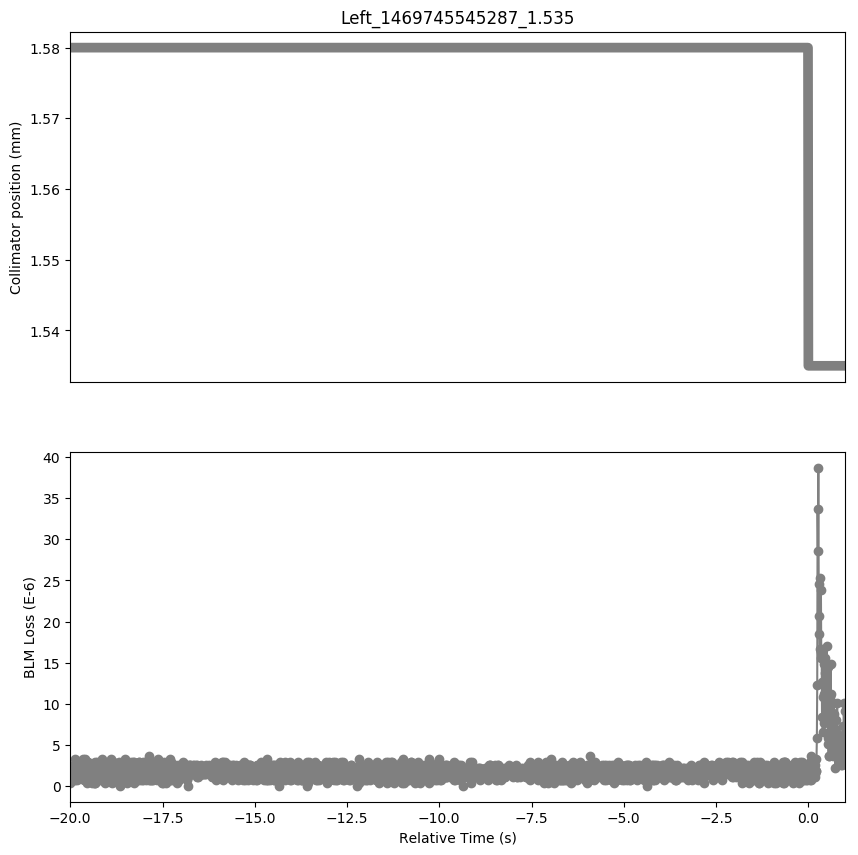

Values plotted in this chart, from the file beside it:
Timestamp, position, BLMTI.06R7.B2I10_TCP.C6R7.B2
1469745525290, 1.58, 3.6200000000000004e-07
1469745525300, 1.58, 1.81e-06
1469745525310, 1.58, 1.0859999999999999e-06
1469745525320, 1.58, 1.81e-06
1469745525330, 1.58, 1.81e-06
1469745525340, 1.58, 2.1719999999999997e-06
1469745525350, 1.58, 1.4480000000000002e-06
1469745525360, 1.58, 1.81e-06
1469745525370, 1.58, 1.4480000000000002e-06
1469745525380, 1.58, 2.1719999999999997e-06
1469745525390, 1.58, 7.240000000000001e-07
1469745525400, 1.58, 2.5340000000000002e-06
1469745525410, 1.58, 1.0859999999999999e-06
1469745525420, 1.58, 3.258e-06
1469745525430, 1.58, 7.240000000000001e-07
1469745525440, 1.58, 2.5340000000000002e-06
1469745525450, 1.58, 1.0859999999999999e-06
1469745525460, 1.58, 2.1719999999999997e-06
1469745525470, 1.58, 7.240000000000001e-07
1469745525480, 1.58, 2.5340000000000002e-06
1469745525490, 1.58, 1.0859999999999999e-06
1469745525500, 1.58, 2.1719999999999997e-06
1469745525510, 1.58, 1.4480000000000002e-06
1469745525520, 1.58, 2.5340000000000002e-06
1469745525530, 1.58, 1.0859999999999999e-06
1469745525540, 1.58, 2.5340000000000002e-06
1469745525550, 1.58, 1.0859999999999999e-06
1469745525560, 1.58, 2.5340000000000002e-06
1469745525570, 1.58, 1.4480000000000002e-06
1469745525580, 1.58, 1.4480000000000002e-06
1469745525590, 1.58, 2.1719999999999997e-06
1469745525600, 1.58, 2.1719999999999997e-06
1469745525610, 1.58, 1.0859999999999999e-06
1469745525620, 1.58, 2.1719999999999997e-06
1469745525630, 1.58, 1.0859999999999999e-06
1469745525640, 1.58, 3.258e-06
1469745525650, 1.58, 1.0859999999999999e-06
1469745525660, 1.58, 2.5340000000000002e-06
1469745525670, 1.58, 7.240000000000001e-07
1469745525680, 1.58, 3.258e-06
1469745525690, 1.58, 7.240000000000001e-07
1469745525700, 1.58, 1.81e-06
1469745525710, 1.58, 1.0859999999999999e-06
1469745525720, 1.58, 2.1719999999999997e-06
1469745525730, 1.58, 3.6200000000000004e-07
1469745525740, 1.58, 2.8960000000000003e-06
1469745525750, 1.58, 7.240000000000001e-07
1469745525760, 1.58, 2.8960000000000003e-06
1469745525770, 1.58, 1.0859999999999999e-06
1469745525780, 1.58, 2.5340000000000002e-06
1469745525790, 1.58, 1.0859999999999999e-06
1469745525800, 1.58, 1.81e-06
1469745525810, 1.58, 1.4480000000000002e-06
1469745525820, 1.58, 1.81e-06
1469745525830, 1.58, 1.0859999999999999e-06
1469745525840, 1.58, 2.5340000000000002e-06
1469745525850, 1.58, 1.0859999999999999e-06
1469745525860, 1.58, 2.1719999999999997e-06
1469745525870, 1.58, 7.240000000000001e-07
1469745525880, 1.58, 2.1719999999999997e-06
... 2,038 more rows
